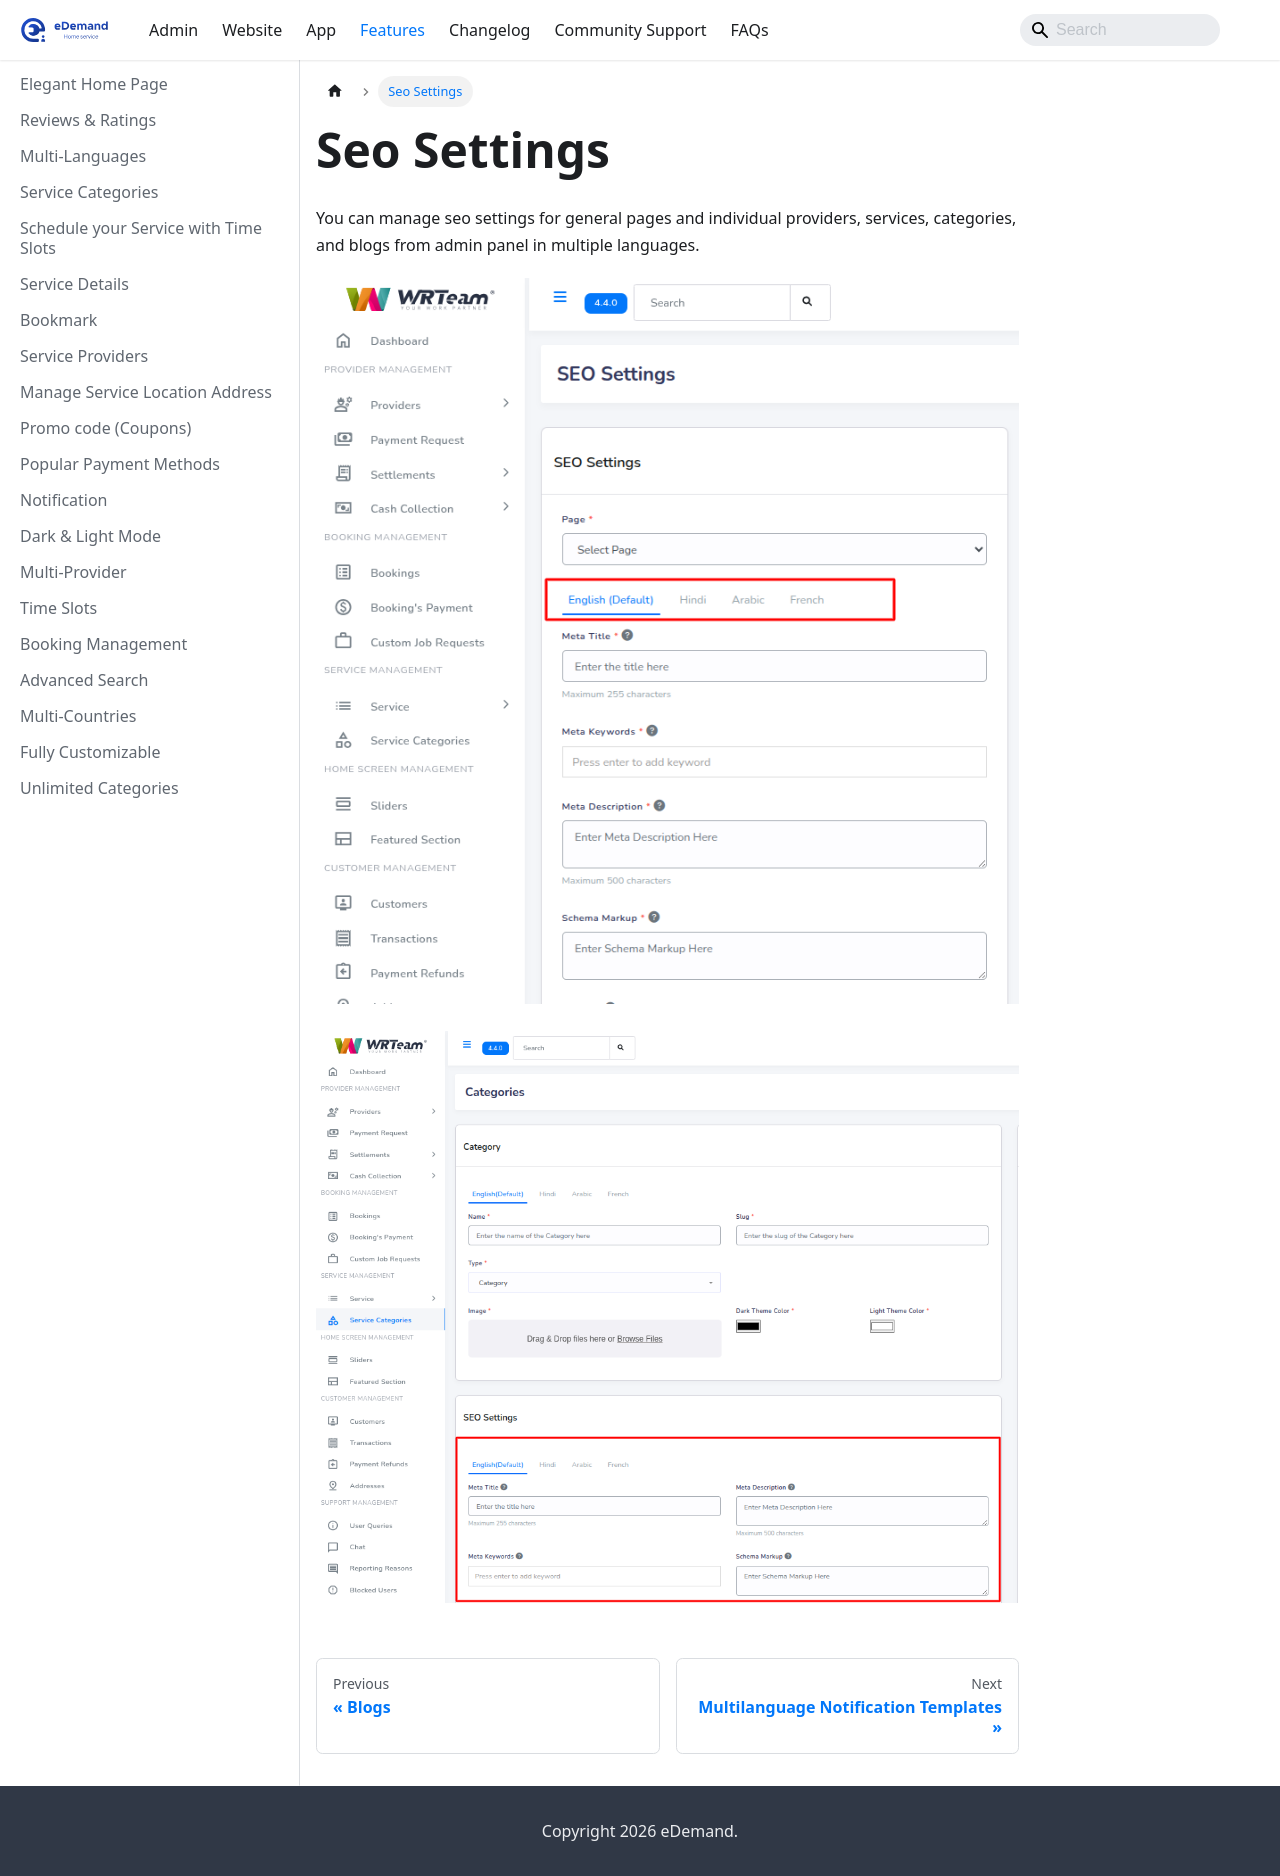

repository: WRTeam-in/eDemand-Doc · page: docs/features/seo-settings/index.html · generator: docusaurus

---
sidebar_position: 42
---

# Seo Settings

You can manage seo settings for general pages and individual providers, services, categories, and blogs from admin panel in multiple languages.

    ![Seo settings general](../../static/img/adminPanel/seo-settings-general-multilanguage.png)

    ![Seo settings individual](../../static/img/adminPanel/seo-settings-individual-multilanguage.png)
